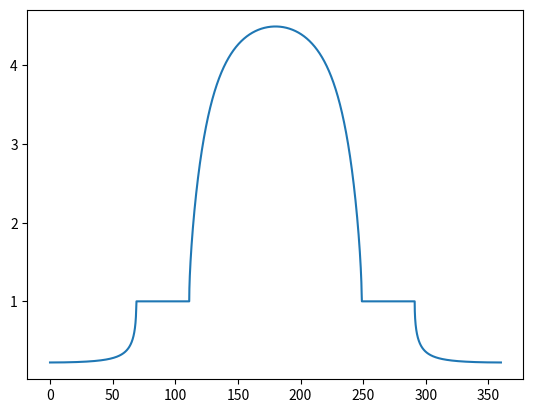

The script that saved this image:
#import cmath as np
import matplotlib.pyplot as plt
#from cmath import sqrt
import numpy as np

m = (1500.0/1023)
n = (1539.0/1650)
x = np.linspace(0,360,100000)
y = np.absolute((m*np.cos(np.pi*x/180.0)-np.sqrt((n**2-(np.sin(np.pi*x/180.0))**2) + 0j))/(m*np.cos(np.pi*x/180.0)+np.sqrt((n**2-(np.sin(np.pi*x/180.0))**2) + 0j))) 
plt.plot(x,y)
plt.show()




